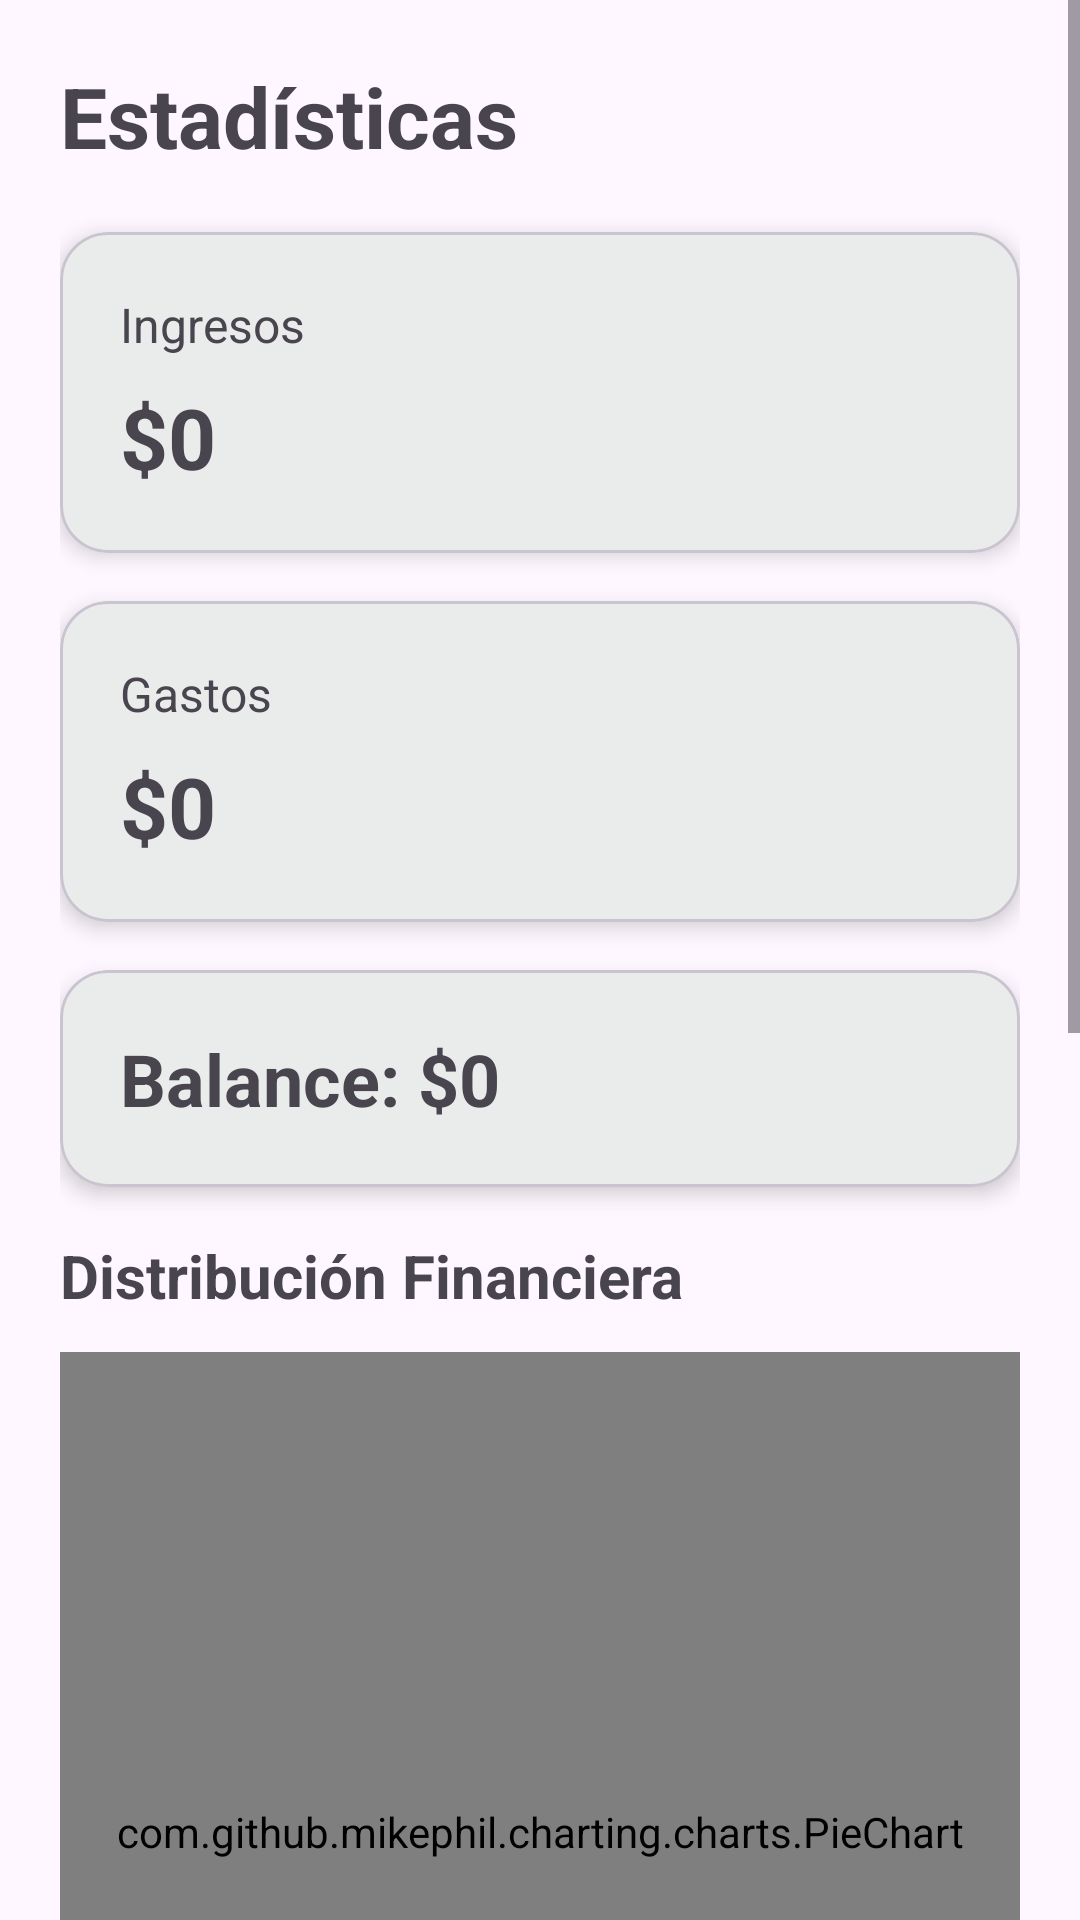

Produce the Android XML layout that renders to this screen, including the resource entries it uses.
<!-- AndroidManifest.xml: application theme Theme.HelloAndroidCristoferMunoz -->
<!-- res/layout/fragment_statistics.xml -->
<?xml version="1.0" encoding="utf-8"?>
<ScrollView
    xmlns:android="http://schemas.android.com/apk/res/android"
    xmlns:app="http://schemas.android.com/apk/res-auto"
    android:layout_width="match_parent"
    android:layout_height="match_parent">

    <LinearLayout
        android:layout_width="match_parent"
        android:layout_height="wrap_content"
        android:orientation="vertical"
        android:padding="20dp">

        <TextView
            android:layout_width="wrap_content"
            android:layout_height="wrap_content"
            android:text="Estadísticas"
            android:textSize="28sp"
            android:textStyle="bold"
            android:layout_marginBottom="20dp"/>

        
        <com.google.android.material.card.MaterialCardView
            android:layout_width="match_parent"
            android:layout_height="wrap_content"
            android:layout_marginBottom="16dp"
            app:cardCornerRadius="16dp"
            app:cardElevation="4dp">

            <LinearLayout
                android:layout_width="match_parent"
                android:layout_height="wrap_content"
                android:orientation="vertical"
                android:padding="20dp">

                <TextView
                    android:layout_width="wrap_content"
                    android:layout_height="wrap_content"
                    android:text="Ingresos"
                    android:textSize="16sp"/>

                <TextView
                    android:id="@+id/txtIncome"
                    android:layout_width="wrap_content"
                    android:layout_height="wrap_content"
                    android:text="$0"
                    android:textSize="28sp"
                    android:textStyle="bold"
                    android:layout_marginTop="8dp"/>

            </LinearLayout>

        </com.google.android.material.card.MaterialCardView>

        
        <com.google.android.material.card.MaterialCardView
            android:layout_width="match_parent"
            android:layout_height="wrap_content"
            android:layout_marginBottom="16dp"
            app:cardCornerRadius="16dp"
            app:cardElevation="4dp">

            <LinearLayout
                android:layout_width="match_parent"
                android:layout_height="wrap_content"
                android:orientation="vertical"
                android:padding="20dp">

                <TextView
                    android:layout_width="wrap_content"
                    android:layout_height="wrap_content"
                    android:text="Gastos"
                    android:textSize="16sp"/>

                <TextView
                    android:id="@+id/txtExpenses"
                    android:layout_width="wrap_content"
                    android:layout_height="wrap_content"
                    android:text="$0"
                    android:textSize="28sp"
                    android:textStyle="bold"
                    android:layout_marginTop="8dp"/>

            </LinearLayout>

        </com.google.android.material.card.MaterialCardView>

        
        <com.google.android.material.card.MaterialCardView
            android:layout_width="match_parent"
            android:layout_height="wrap_content"
            android:layout_marginBottom="16dp"
            app:cardCornerRadius="16dp"
            app:cardElevation="4dp">

            <LinearLayout
                android:layout_width="match_parent"
                android:layout_height="wrap_content"
                android:orientation="vertical"
                android:padding="20dp">

                <TextView
                    android:id="@+id/txtBalance"
                    android:layout_width="wrap_content"
                    android:layout_height="wrap_content"
                    android:text="Balance: $0"
                    android:textSize="24sp"
                    android:textStyle="bold"/>

            </LinearLayout>

        </com.google.android.material.card.MaterialCardView>

        
        <TextView
            android:layout_width="wrap_content"
            android:layout_height="wrap_content"
            android:text="Distribución Financiera"
            android:textSize="20sp"
            android:textStyle="bold"
            android:layout_marginBottom="12dp"/>

        
        <com.github.mikephil.charting.charts.PieChart
            android:id="@+id/pieChart"
            android:layout_width="match_parent"
            android:layout_height="320dp"
            android:layout_marginBottom="20dp"/>

        
        <TextView
            android:layout_width="wrap_content"
            android:layout_height="wrap_content"
            android:text="Gastos por Categoría"
            android:textSize="20sp"
            android:textStyle="bold"
            android:layout_marginBottom="12dp"/>

        
        <com.github.mikephil.charting.charts.PieChart
            android:id="@+id/categoryPieChart"
            android:layout_width="match_parent"
            android:layout_height="320dp"
            android:layout_marginBottom="20dp"/>

    </LinearLayout>

</ScrollView>
<!-- resources referenced by this layout -->
<resources>
  <style name="Theme.HelloAndroidCristoferMunoz" parent="Theme.Material3.Light.NoActionBar">
  
          <item name="colorPrimary">@color/primary</item>
  
          <item name="android:statusBarColor">
              @color/primaryDark
          </item>
  
      </style>
  <color name="primary">#2E7D32</color>
  <color name="primaryDark">#1B5E20</color>
</resources>
